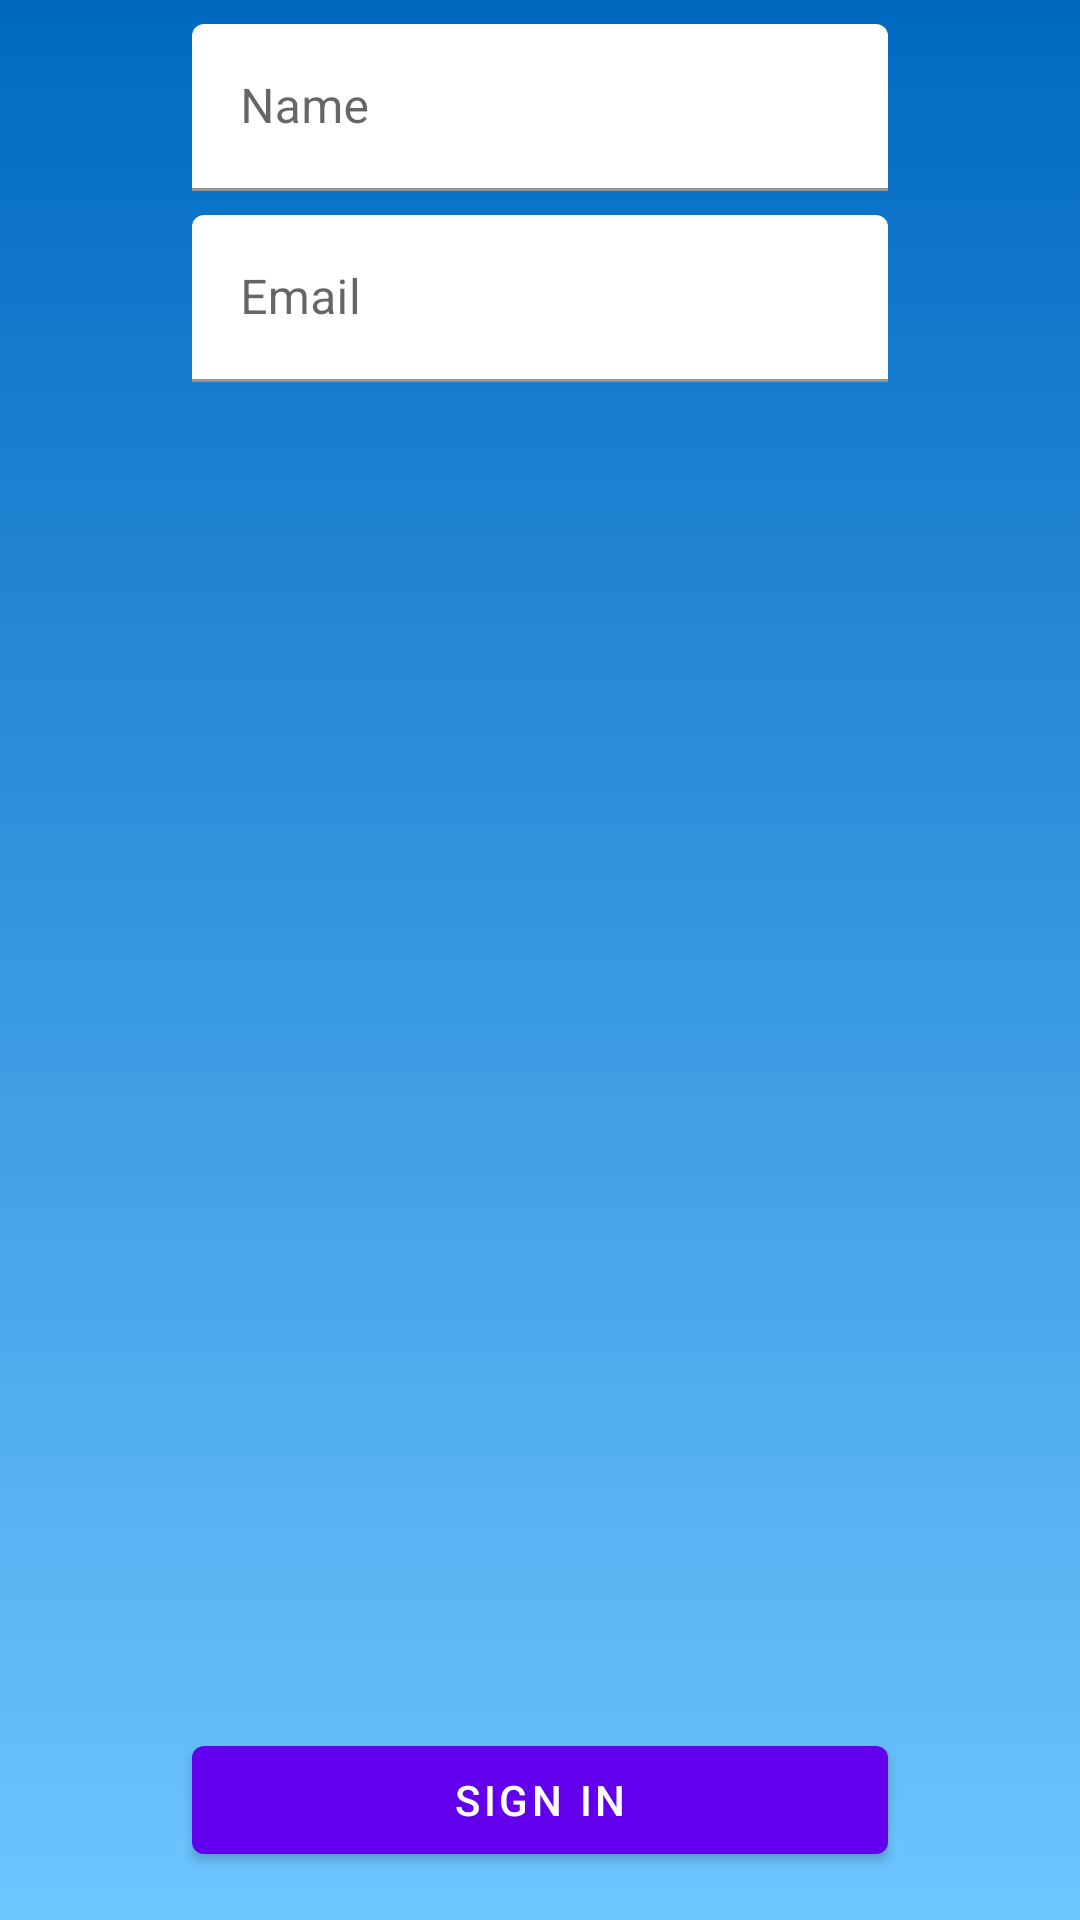

Produce the Android XML layout that renders to this screen, including the resource entries it uses.
<!-- AndroidManifest.xml: application theme SplashTheme -->
<!-- res/layout/fragment_login.xml -->
<?xml version="1.0" encoding="utf-8"?>
<androidx.constraintlayout.widget.ConstraintLayout
    xmlns:android="http://schemas.android.com/apk/res/android"
    android:layout_width="match_parent"
    android:layout_height="match_parent"
    xmlns:app="http://schemas.android.com/apk/res-auto"
    android:background="@drawable/blue_fade_background">

    <com.google.android.material.textfield.TextInputLayout
        android:id="@+id/usernameTL"
        android:layout_width="match_parent"
        android:layout_height="wrap_content"
        app:startIconDrawable="@drawable/ic_baseline_tag_faces_24"
        android:layout_marginTop="8dp"
        android:layout_marginHorizontal="64dp"
        app:boxBackgroundColor="@color/white"
        style="@style/Widget.MaterialComponents.TextInputLayout.FilledBox"
        app:layout_constraintStart_toStartOf="parent"
        app:layout_constraintEnd_toEndOf="parent"
        app:layout_constraintTop_toTopOf="parent">

        <com.google.android.material.textfield.TextInputEditText
            android:layout_width="match_parent"
            android:layout_height="wrap_content"
            android:hint="@string/name"
            />

    </com.google.android.material.textfield.TextInputLayout>

    <com.google.android.material.textfield.TextInputLayout
        android:id="@+id/emailTF"
        android:layout_width="match_parent"
        android:layout_height="wrap_content"
        app:startIconDrawable="@drawable/ic_outline_email_24"
        android:layout_marginTop="8dp"
        android:layout_marginHorizontal="64dp"
        app:boxBackgroundColor="@color/white"
        style="@style/Widget.MaterialComponents.TextInputLayout.FilledBox"
        app:layout_constraintStart_toStartOf="parent"
        app:layout_constraintEnd_toEndOf="parent"
        app:layout_constraintTop_toBottomOf="@id/usernameTL">

        <com.google.android.material.textfield.TextInputEditText
            android:layout_width="match_parent"
            android:layout_height="wrap_content"
            android:hint="@string/email"
            />

    </com.google.android.material.textfield.TextInputLayout>

    <com.google.android.material.button.MaterialButton
        android:id="@+id/loginBtn"
        android:layout_width="0dp"
        android:layout_height="wrap_content"
        android:text="@string/sign_in"
        android:layout_marginHorizontal="64dp"
        android:layout_marginBottom="16dp"
        app:layout_constraintStart_toStartOf="parent"
        app:layout_constraintEnd_toEndOf="parent"
        app:layout_constraintBottom_toBottomOf="parent"/>

</androidx.constraintlayout.widget.ConstraintLayout>
<!-- resources referenced by this layout -->
<resources>
  <color name="white">#FFFFFFFF</color>
  <!-- drawable blue_fade_background (drawable) -->
  <?xml version="1.0" encoding="utf-8"?>
  <selector xmlns:android="http://schemas.android.com/apk/res/android">
      <item>
          <shape>
              <gradient
                  android:startColor="@color/blue_500_light"
                  android:endColor="@color/blue_500_dark"
                  android:angle="90"/>
          </shape>
      </item>
  </selector>
  <string name="email">Email</string>
  <string name="name">Name</string>
  <string name="sign_in">Sign In</string>
  <style name="SplashTheme" parent="Theme.MaterialComponents.Light.NoActionBar">
          <item name="android:windowBackground">@drawable/splash_screen</item>
          <item name="android:statusBarColor" tools:targetApi="l">?attr/colorPrimaryDark</item>
      </style>
  <color name="blue_500_light">#6EC6ff</color>
  <color name="blue_500_dark">#0069C0</color>
  <!-- drawable splash_screen (drawable) -->
  <?xml version="1.0" encoding="utf-8"?>
  <layer-list xmlns:android="http://schemas.android.com/apk/res/android">
  
      <item android:drawable="@drawable/blue_fade_background"/>
  
      <item android:drawable="@drawable/ic_logo" android:gravity="center"/>
  
  </layer-list>
  <!-- drawable ic_logo: vector/xml drawable (drawable, 8746 chars, omitted) -->
</resources>
